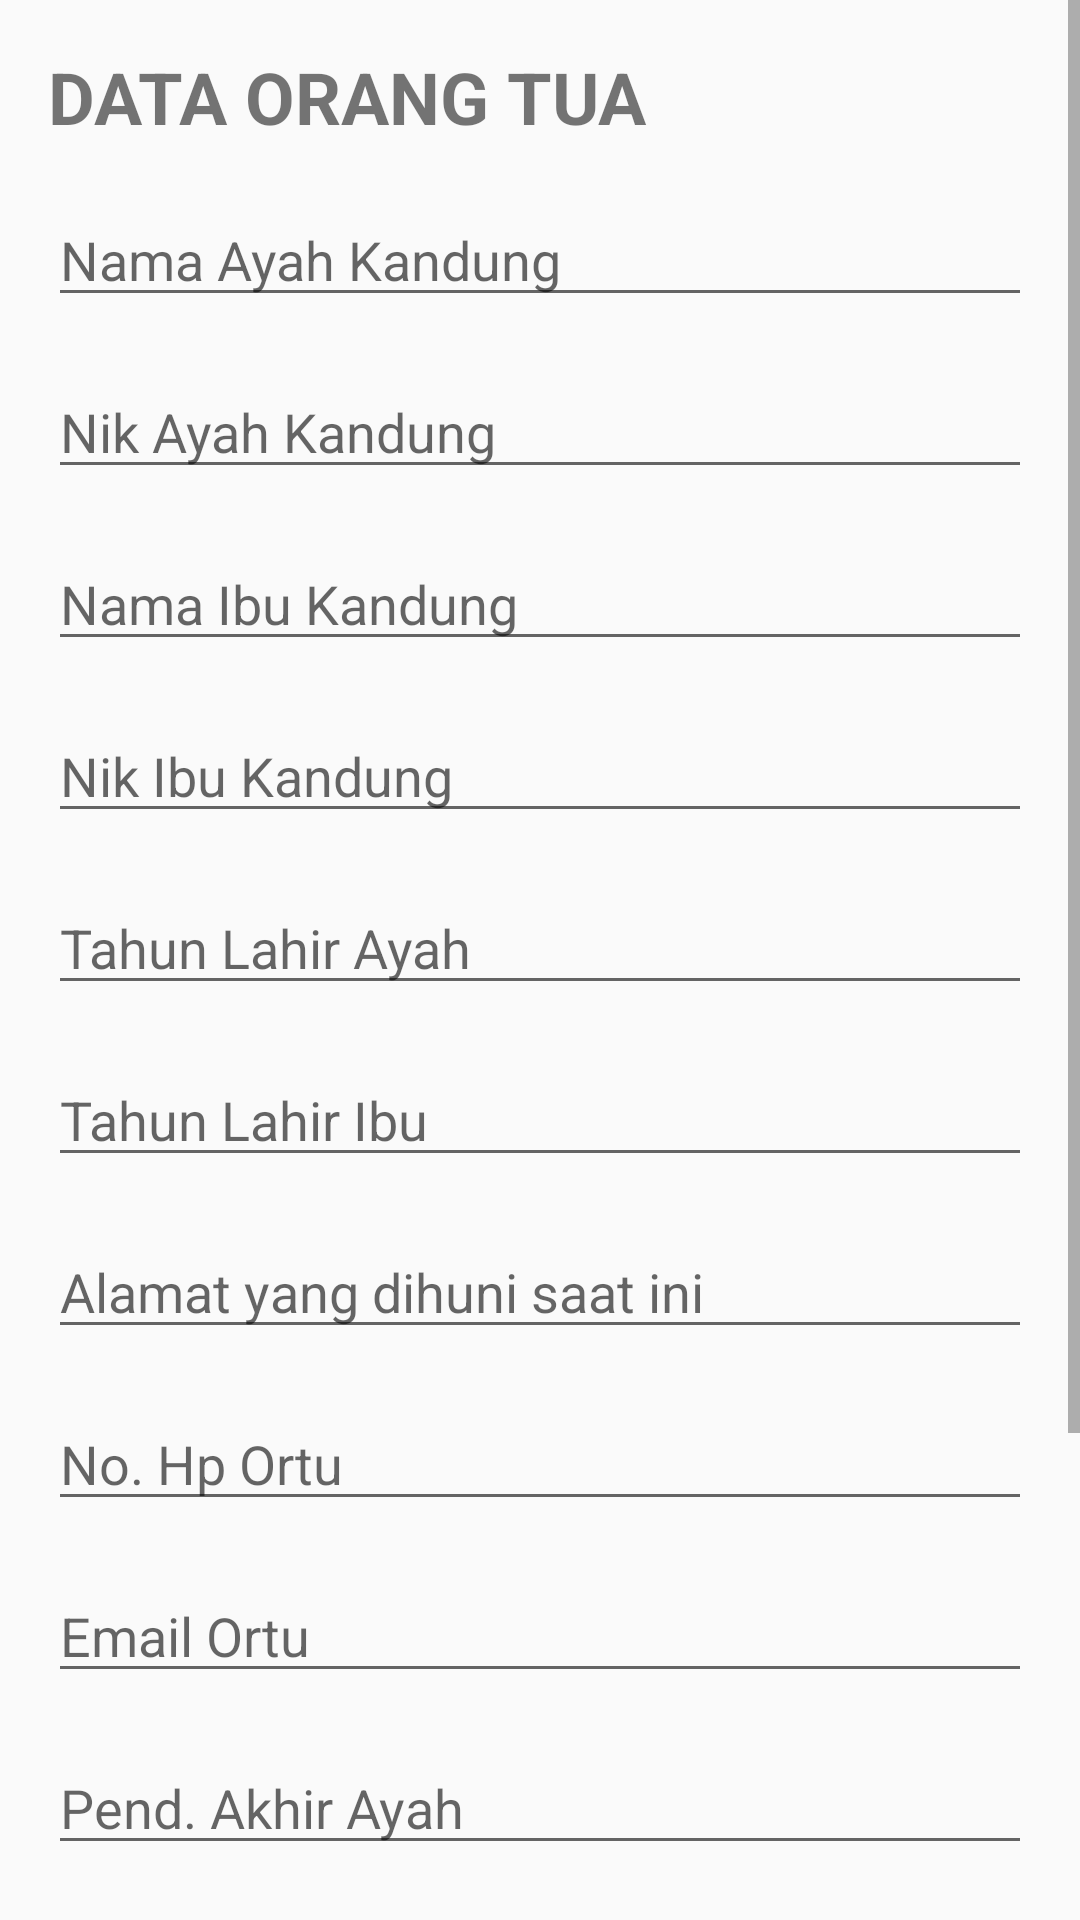

This screen was rendered from an Android layout file. Write that file and the resources it references.
<!-- AndroidManifest.xml: application theme AppTheme -->
<!-- res/layout/fragment_parent.xml -->
<?xml version="1.0" encoding="utf-8"?>
<layout xmlns:android="http://schemas.android.com/apk/res/android"
    xmlns:app="http://schemas.android.com/apk/res-auto"
    xmlns:tools="http://schemas.android.com/tools">

    <data>

    </data>

    <ScrollView
        android:layout_width="match_parent"
        android:layout_height="match_parent">

        <androidx.constraintlayout.widget.ConstraintLayout
            android:layout_width="match_parent"
            android:layout_height="wrap_content"
            tools:context=".view.ParentFragment">

            <TextView
                android:id="@+id/textTitleParentData"
                android:layout_width="wrap_content"
                android:layout_height="wrap_content"
                android:layout_marginStart="16dp"
                android:layout_marginTop="16dp"
                android:text="DATA ORANG TUA"
                android:textSize="24sp"
                android:textStyle="bold"
                app:layout_constraintLeft_toLeftOf="parent"
                app:layout_constraintTop_toTopOf="parent" />

            <EditText
                android:id="@+id/editTextNamaAyah"
                android:layout_width="match_parent"
                android:layout_height="wrap_content"
                android:layout_marginStart="16dp"
                android:layout_marginTop="16dp"
                android:layout_marginEnd="16dp"
                android:ems="10"
                android:hint="Nama Ayah Kandung"
                android:inputType="textPersonName"
                app:layout_constraintEnd_toEndOf="parent"
                app:layout_constraintHorizontal_bias="0.497"
                app:layout_constraintStart_toStartOf="parent"
                app:layout_constraintTop_toBottomOf="@+id/textTitleParentData" />

            <EditText
                android:id="@+id/editTextNikAyah"
                android:layout_width="match_parent"
                android:layout_height="wrap_content"
                android:layout_marginStart="16dp"
                android:layout_marginTop="16dp"
                android:layout_marginEnd="16dp"
                android:ems="10"
                android:hint="Nik Ayah Kandung"
                android:inputType="number"
                app:layout_constraintEnd_toEndOf="parent"
                app:layout_constraintStart_toStartOf="parent"
                app:layout_constraintTop_toBottomOf="@+id/editTextNamaAyah" />

            <EditText
                android:id="@+id/editTextNamaIbu"
                android:layout_width="match_parent"
                android:layout_height="wrap_content"
                android:layout_marginStart="16dp"
                android:layout_marginTop="16dp"
                android:layout_marginEnd="16dp"
                android:ems="10"
                android:hint="Nama Ibu Kandung"
                android:inputType="textPersonName"
                app:layout_constraintEnd_toEndOf="parent"
                app:layout_constraintStart_toStartOf="parent"
                app:layout_constraintTop_toBottomOf="@+id/editTextNikAyah" />

            <EditText
                android:id="@+id/editTextNikIbu"
                android:layout_width="match_parent"
                android:layout_height="wrap_content"
                android:layout_marginStart="16dp"
                android:layout_marginTop="16dp"
                android:layout_marginEnd="16dp"
                android:ems="10"
                android:hint="Nik Ibu Kandung"
                android:inputType="number"
                app:layout_constraintEnd_toEndOf="parent"
                app:layout_constraintStart_toStartOf="parent"
                app:layout_constraintTop_toBottomOf="@+id/editTextNamaIbu" />

            <EditText
                android:id="@+id/editTextLahirAyah"
                android:layout_width="match_parent"
                android:layout_height="wrap_content"
                android:layout_marginStart="16dp"
                android:layout_marginTop="16dp"
                android:layout_marginEnd="16dp"
                android:ems="10"
                android:hint="Tahun Lahir Ayah"
                android:inputType="date"
                app:layout_constraintEnd_toEndOf="parent"
                app:layout_constraintStart_toStartOf="parent"
                app:layout_constraintTop_toBottomOf="@+id/editTextNikIbu" />

            <EditText
                android:id="@+id/editTextLahirIbu"
                android:layout_width="match_parent"
                android:layout_height="wrap_content"
                android:layout_marginStart="16dp"
                android:layout_marginTop="16dp"
                android:layout_marginEnd="16dp"
                android:ems="10"
                android:hint="Tahun Lahir Ibu"
                android:inputType="date"
                app:layout_constraintEnd_toEndOf="parent"
                app:layout_constraintStart_toStartOf="parent"
                app:layout_constraintTop_toBottomOf="@+id/editTextLahirAyah" />

            <EditText
                android:id="@+id/editTextAlamat"
                android:layout_width="match_parent"
                android:layout_height="wrap_content"
                android:layout_marginStart="16dp"
                android:layout_marginTop="16dp"
                android:layout_marginEnd="16dp"
                android:hint="Alamat yang dihuni saat ini"
                android:inputType="textMultiLine"
                app:layout_constraintEnd_toEndOf="parent"
                app:layout_constraintStart_toStartOf="parent"
                app:layout_constraintTop_toBottomOf="@id/editTextLahirIbu" />

            <EditText
                android:id="@+id/editTextPhone"
                android:layout_width="match_parent"
                android:layout_height="wrap_content"
                android:layout_marginStart="16dp"
                android:layout_marginTop="16dp"
                android:layout_marginEnd="16dp"
                android:ems="20"
                android:hint="No. Hp Ortu"
                android:inputType="phone"
                app:layout_constraintEnd_toEndOf="parent"
                app:layout_constraintStart_toStartOf="parent"
                app:layout_constraintTop_toBottomOf="@id/editTextAlamat" />

            <EditText
                android:id="@+id/editTextEmail"
                android:layout_width="match_parent"
                android:layout_height="wrap_content"
                android:layout_marginStart="16dp"
                android:layout_marginTop="16dp"
                android:layout_marginEnd="16dp"
                android:ems="20"
                android:hint="Email Ortu"
                android:inputType="textEmailAddress"
                app:layout_constraintEnd_toEndOf="parent"
                app:layout_constraintStart_toStartOf="parent"
                app:layout_constraintTop_toBottomOf="@id/editTextPhone" />

            <EditText
                android:id="@+id/editTextPendidikanAyah"
                android:layout_width="match_parent"
                android:layout_height="wrap_content"
                android:layout_marginStart="16dp"
                android:layout_marginTop="16dp"
                android:layout_marginEnd="16dp"
                android:ems="10"
                android:hint="Pend. Akhir Ayah"
                android:inputType="textPersonName"
                app:layout_constraintEnd_toEndOf="parent"
                app:layout_constraintStart_toStartOf="parent"
                app:layout_constraintTop_toBottomOf="@+id/editTextEmail" />

            <EditText
                android:id="@+id/editTextPendidikanIbu"
                android:layout_width="match_parent"
                android:layout_height="wrap_content"
                android:layout_marginStart="16dp"
                android:layout_marginTop="16dp"
                android:layout_marginEnd="16dp"
                android:ems="10"
                android:hint="Pend. Akhir Ibu"
                android:inputType="textPersonName"
                app:layout_constraintEnd_toEndOf="parent"
                app:layout_constraintStart_toStartOf="parent"
                app:layout_constraintTop_toBottomOf="@+id/editTextPendidikanAyah" />

            <EditText
                android:id="@+id/editTextPekerjaanAyah"
                android:layout_width="match_parent"
                android:layout_height="wrap_content"
                android:layout_marginStart="16dp"
                android:layout_marginTop="16dp"
                android:layout_marginEnd="16dp"
                android:ems="10"
                android:hint="Pekerjaan Ayah"
                android:inputType="textPersonName"
                app:layout_constraintEnd_toEndOf="parent"
                app:layout_constraintStart_toStartOf="parent"
                app:layout_constraintTop_toBottomOf="@+id/editTextPendidikanIbu" />

            <EditText
                android:id="@+id/editTextPekerjaanIbu"
                android:layout_width="match_parent"
                android:layout_height="wrap_content"
                android:layout_marginStart="16dp"
                android:layout_marginTop="16dp"
                android:layout_marginEnd="16dp"
                android:ems="10"
                android:hint="Pekerjaan Ibu"
                android:inputType="textPersonName"
                app:layout_constraintEnd_toEndOf="parent"
                app:layout_constraintStart_toStartOf="parent"
                app:layout_constraintTop_toBottomOf="@+id/editTextPekerjaanAyah" />

            <Button
                android:id="@+id/btnParenttoSchool"
                android:layout_width="wrap_content"
                android:layout_height="wrap_content"
                android:layout_marginStart="16dp"
                android:layout_marginTop="16dp"
                android:layout_marginEnd="16dp"
                android:text="NEXT"
                app:layout_constraintEnd_toEndOf="parent"
                app:layout_constraintTop_toBottomOf="@id/editTextPekerjaanIbu" />

        </androidx.constraintlayout.widget.ConstraintLayout>

    </ScrollView>
</layout>
<!-- resources referenced by this layout -->
<resources>
  <style name="AppTheme" parent="Theme.AppCompat.DayNight.NoActionBar">
          
          <item name="colorPrimary">@color/colorPrimary</item>
          <item name="colorPrimaryDark">@color/colorPrimaryDark</item>
          <item name="colorAccent">@color/colorAccent</item>
          <item name="android:statusBarColor">@color/colorStatusBar</item>
      </style>
  <color name="colorPrimary">#121212</color>
  <color name="colorPrimaryDark">#202020</color>
  <color name="colorAccent">#03DAC6</color>
  <color name="colorStatusBar">#000000</color>
</resources>
